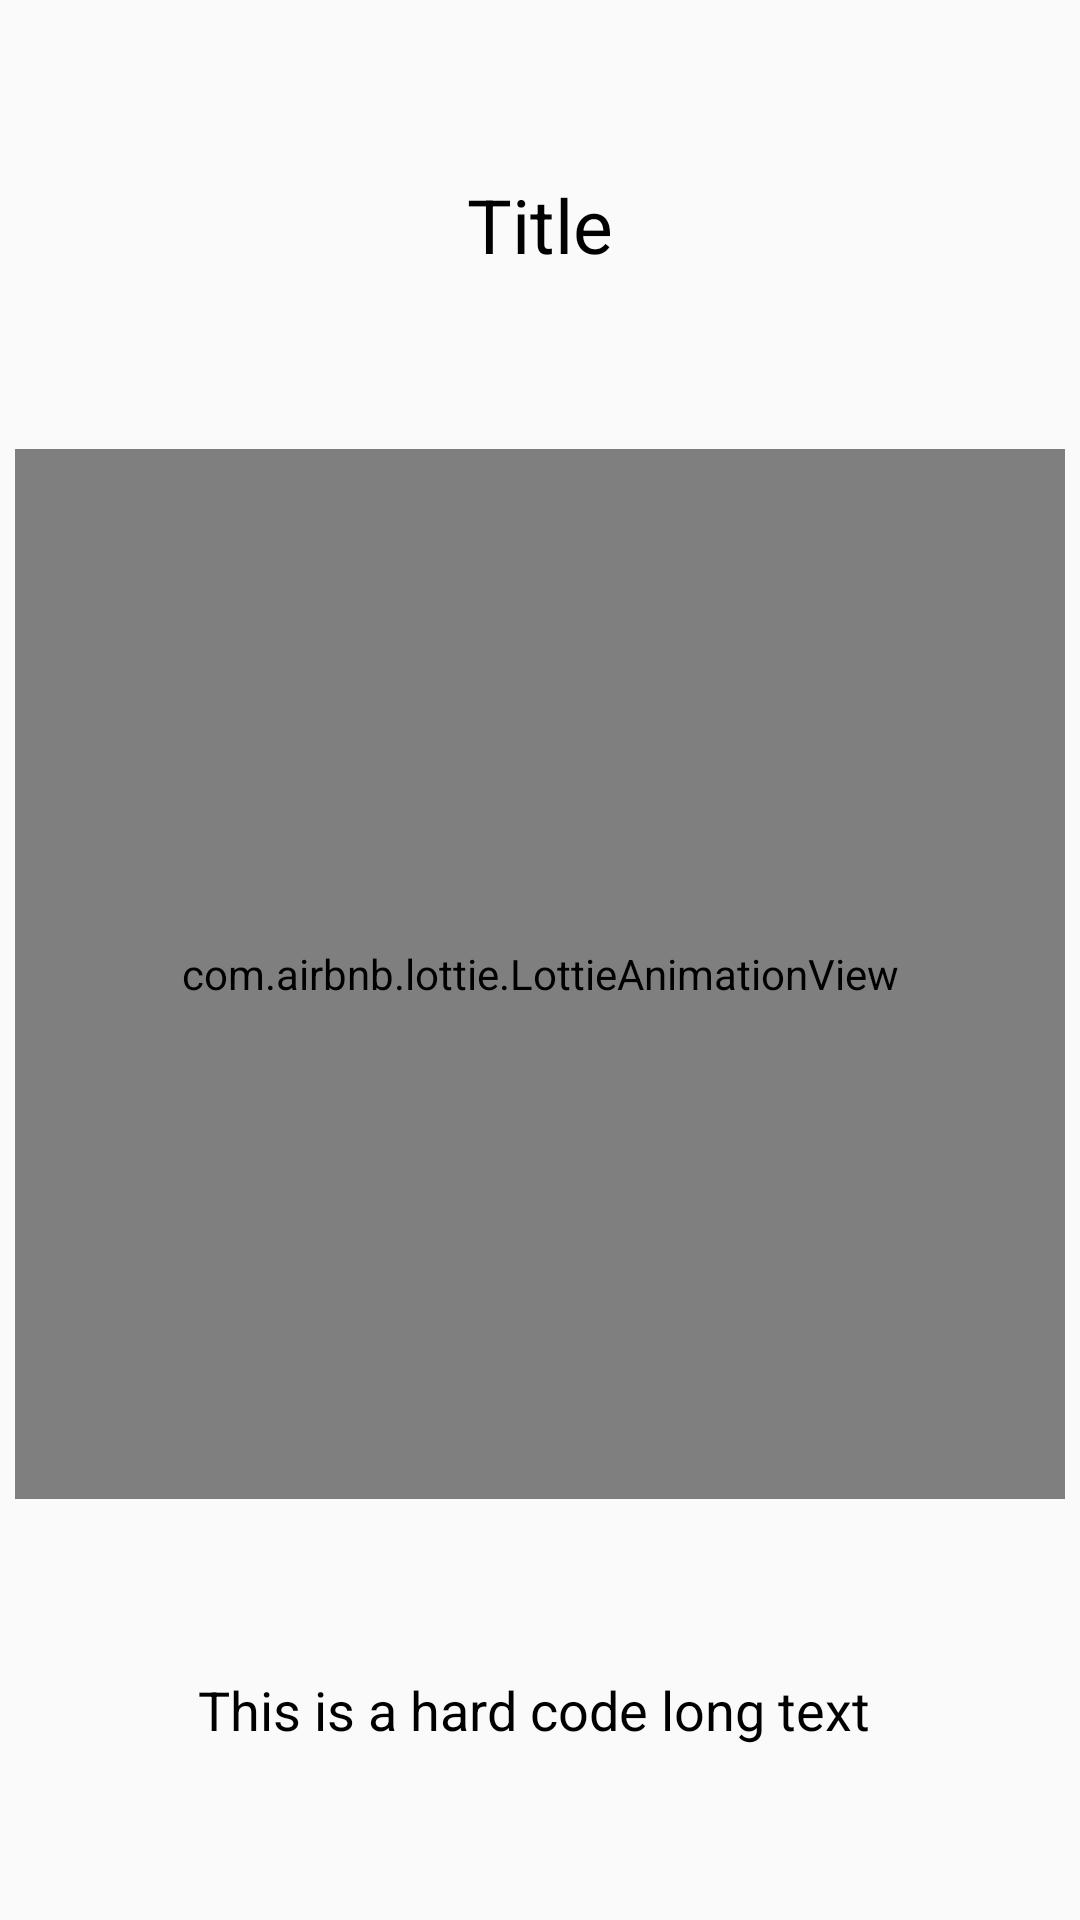

Layout XML and referenced resources for this Android screen:
<!-- AndroidManifest.xml: application theme Theme.BottomNavLearn -->
<!-- res/layout/pager_board.xml -->
<?xml version="1.0" encoding="utf-8"?>
<androidx.constraintlayout.widget.ConstraintLayout xmlns:android="http://schemas.android.com/apk/res/android"
    android:layout_width="match_parent"
    android:layout_height="match_parent"
    xmlns:app="http://schemas.android.com/apk/res-auto"
    xmlns:tools="http://schemas.android.com/tools">

    <androidx.constraintlayout.helper.widget.Flow
        android:layout_width="0dp"
        android:layout_height="0dp"
        android:orientation="vertical"
        app:constraint_referenced_ids="boardTextViewTitle, boardImageView, boardTextView"
        app:layout_constraintStart_toStartOf="parent"
        app:layout_constraintEnd_toEndOf="parent"
        app:layout_constraintTop_toTopOf="parent"
        app:layout_constraintBottom_toBottomOf="parent"
        />

    <com.airbnb.lottie.LottieAnimationView
        app:layout_constraintStart_toStartOf="parent"
        app:layout_constraintEnd_toEndOf="parent"
        android:id="@+id/boardImageView"
        android:layout_width="350dp"
        android:layout_height="350dp"
        app:lottie_repeatCount="4"
        app:lottie_loop="true"
        app:lottie_autoPlay="true"
        app:lottie_imageAssetsFolder="/raw"/>







    <TextView
        android:id="@+id/boardTextViewTitle"
        android:layout_width="350dp"
        android:layout_height="wrap_content"
        android:text="Title"
        android:textSize="25sp"
        android:textColor="@color/black"
        android:gravity="center"/>

    <TextView
        android:id="@+id/boardTextView"
        android:layout_width="350dp"
        android:layout_height="wrap_content"
        android:text="This is a hard code long text "
        android:textSize="18sp"
        android:textColor="@color/black"
        android:gravity="center"/>


</androidx.constraintlayout.widget.ConstraintLayout>
<!-- resources referenced by this layout -->
<resources>
  <color name="black">#FF000000</color>
  <style name="Theme.BottomNavLearn" parent="Theme.MaterialComponents.DayNight.NoActionBar.Bridge">
          
          <item name="colorPrimary">@color/purple_500</item>
          <item name="colorPrimaryVariant">@color/purple_700</item>
          <item name="colorOnPrimary">@color/white</item>
          
          <item name="colorSecondary">@color/teal_200</item>
          <item name="colorSecondaryVariant">@color/teal_700</item>
          <item name="colorOnSecondary">@color/black</item>
          
          <item name="android:statusBarColor" tools:targetApi="l">?attr/colorPrimaryVariant</item>
          
      </style>
  <color name="purple_500">#FF6200EE</color>
  <color name="purple_700">#FF3700B3</color>
  <color name="white">#FFFFFFFF</color>
  <color name="teal_200">#FF03DAC5</color>
  <color name="teal_700">#FF018786</color>
</resources>
